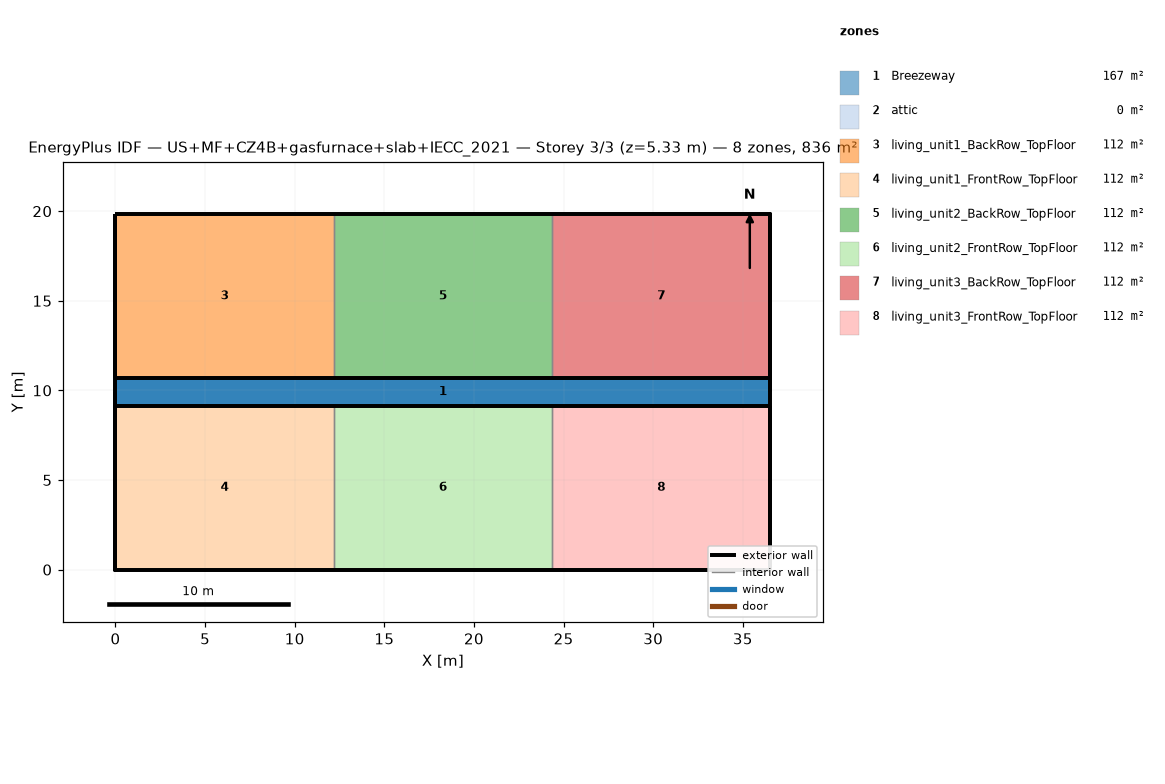
=== STOREY PLAN SPEC (per zone: floor XY polygon, exterior-wall plan segments, windows/doors) ===
zone 1: Breezeway  (167.0 m²)
  floor: (36.54, 9.16) (0.00, 9.16) (0.00, 10.68) (36.54, 10.68)
  floor: (36.54, 9.16) (0.00, 9.16) (0.00, 10.68) (36.54, 10.68)
  floor: (36.54, 9.16) (0.00, 9.16) (0.00, 10.68) (36.54, 10.68)
zone 2: attic  (0.0 m²)
  exterior wall: (36.54, 0.00) – (36.54, 19.84) – (36.54, 9.92)  [29.8 m]
  exterior wall: (0.00, 19.84) – (0.00, 0.00) – (0.00, 9.92)  [29.8 m]
zone 3: living_unit1_BackRow_TopFloor  (111.5 m²)
  floor: (12.18, 10.68) (0.00, 10.68) (0.00, 19.84) (12.18, 19.84)
  exterior wall: (12.18, 19.84) – (0.00, 19.84)  [12.2 m]
  exterior wall: (0.00, 19.84) – (0.00, 10.68)  [9.2 m]
  exterior wall: (0.00, 10.68) – (12.18, 10.68)  [12.2 m]
  interior walls: 1
zone 4: living_unit1_FrontRow_TopFloor  (111.5 m²)
  floor: (12.18, 0.00) (0.00, 0.00) (0.00, 9.16) (12.18, 9.16)
  exterior wall: (0.00, 0.00) – (12.18, 0.00)  [12.2 m]
  exterior wall: (0.00, 9.16) – (0.00, 0.00)  [9.2 m]
  exterior wall: (12.18, 9.16) – (0.00, 9.16)  [12.2 m]
  interior walls: 1
zone 5: living_unit2_BackRow_TopFloor  (111.5 m²)
  floor: (24.36, 10.68) (12.18, 10.68) (12.18, 19.84) (24.36, 19.84)
  exterior wall: (12.18, 10.68) – (24.36, 10.68)  [12.2 m]
  exterior wall: (24.36, 19.84) – (12.18, 19.84)  [12.2 m]
  interior walls: 2
zone 6: living_unit2_FrontRow_TopFloor  (111.5 m²)
  floor: (24.36, 0.00) (12.18, 0.00) (12.18, 9.16) (24.36, 9.16)
  exterior wall: (12.18, 0.00) – (24.36, 0.00)  [12.2 m]
  exterior wall: (24.36, 9.16) – (12.18, 9.16)  [12.2 m]
  interior walls: 2
zone 7: living_unit3_BackRow_TopFloor  (111.5 m²)
  floor: (36.54, 10.68) (24.36, 10.68) (24.36, 19.84) (36.54, 19.84)
  exterior wall: (36.54, 10.68) – (36.54, 19.84)  [9.2 m]
  exterior wall: (36.54, 19.84) – (24.36, 19.84)  [12.2 m]
  exterior wall: (24.36, 10.68) – (36.54, 10.68)  [12.2 m]
  interior walls: 1
zone 8: living_unit3_FrontRow_TopFloor  (111.5 m²)
  floor: (36.54, 0.00) (24.36, 0.00) (24.36, 9.16) (36.54, 9.16)
  exterior wall: (24.36, 0.00) – (36.54, 0.00)  [12.2 m]
  exterior wall: (36.54, 0.00) – (36.54, 9.16)  [9.2 m]
  exterior wall: (36.54, 9.16) – (24.36, 9.16)  [12.2 m]
  interior walls: 1

=== DERIVED (storey summary) ===
Building: US+MF+CZ4B+gasfurnace+slab+IECC_2021
Storey: 3 of 3  (floor level z = 5.33 m)
Storey gross floor area: 836.2 m²
Zones on this storey: 8
  - Breezeway: floor 167.0 m²
  - attic: floor 0.0 m²; exterior wall 59.5 m (81.9 m²); WWR 0.0%
  - living_unit1_BackRow_TopFloor: floor 111.5 m²; exterior wall 33.5 m (86.9 m²); WWR 0.0%
  - living_unit1_FrontRow_TopFloor: floor 111.5 m²; exterior wall 33.5 m (86.9 m²); WWR 0.0%
  - living_unit2_BackRow_TopFloor: floor 111.5 m²; exterior wall 24.4 m (63.1 m²); WWR 0.0%
  - living_unit2_FrontRow_TopFloor: floor 111.5 m²; exterior wall 24.4 m (63.1 m²); WWR 0.0%
  - living_unit3_BackRow_TopFloor: floor 111.5 m²; exterior wall 33.5 m (86.9 m²); WWR 0.0%
  - living_unit3_FrontRow_TopFloor: floor 111.5 m²; exterior wall 33.5 m (86.9 m²); WWR 0.0%
Zone adjacency (shared interzone walls):
  - living_unit1_BackRow_TopFloor ↔ living_unit2_BackRow_TopFloor
  - living_unit1_FrontRow_TopFloor ↔ living_unit2_FrontRow_TopFloor
  - living_unit2_BackRow_TopFloor ↔ living_unit3_BackRow_TopFloor
  - living_unit2_FrontRow_TopFloor ↔ living_unit3_FrontRow_TopFloor